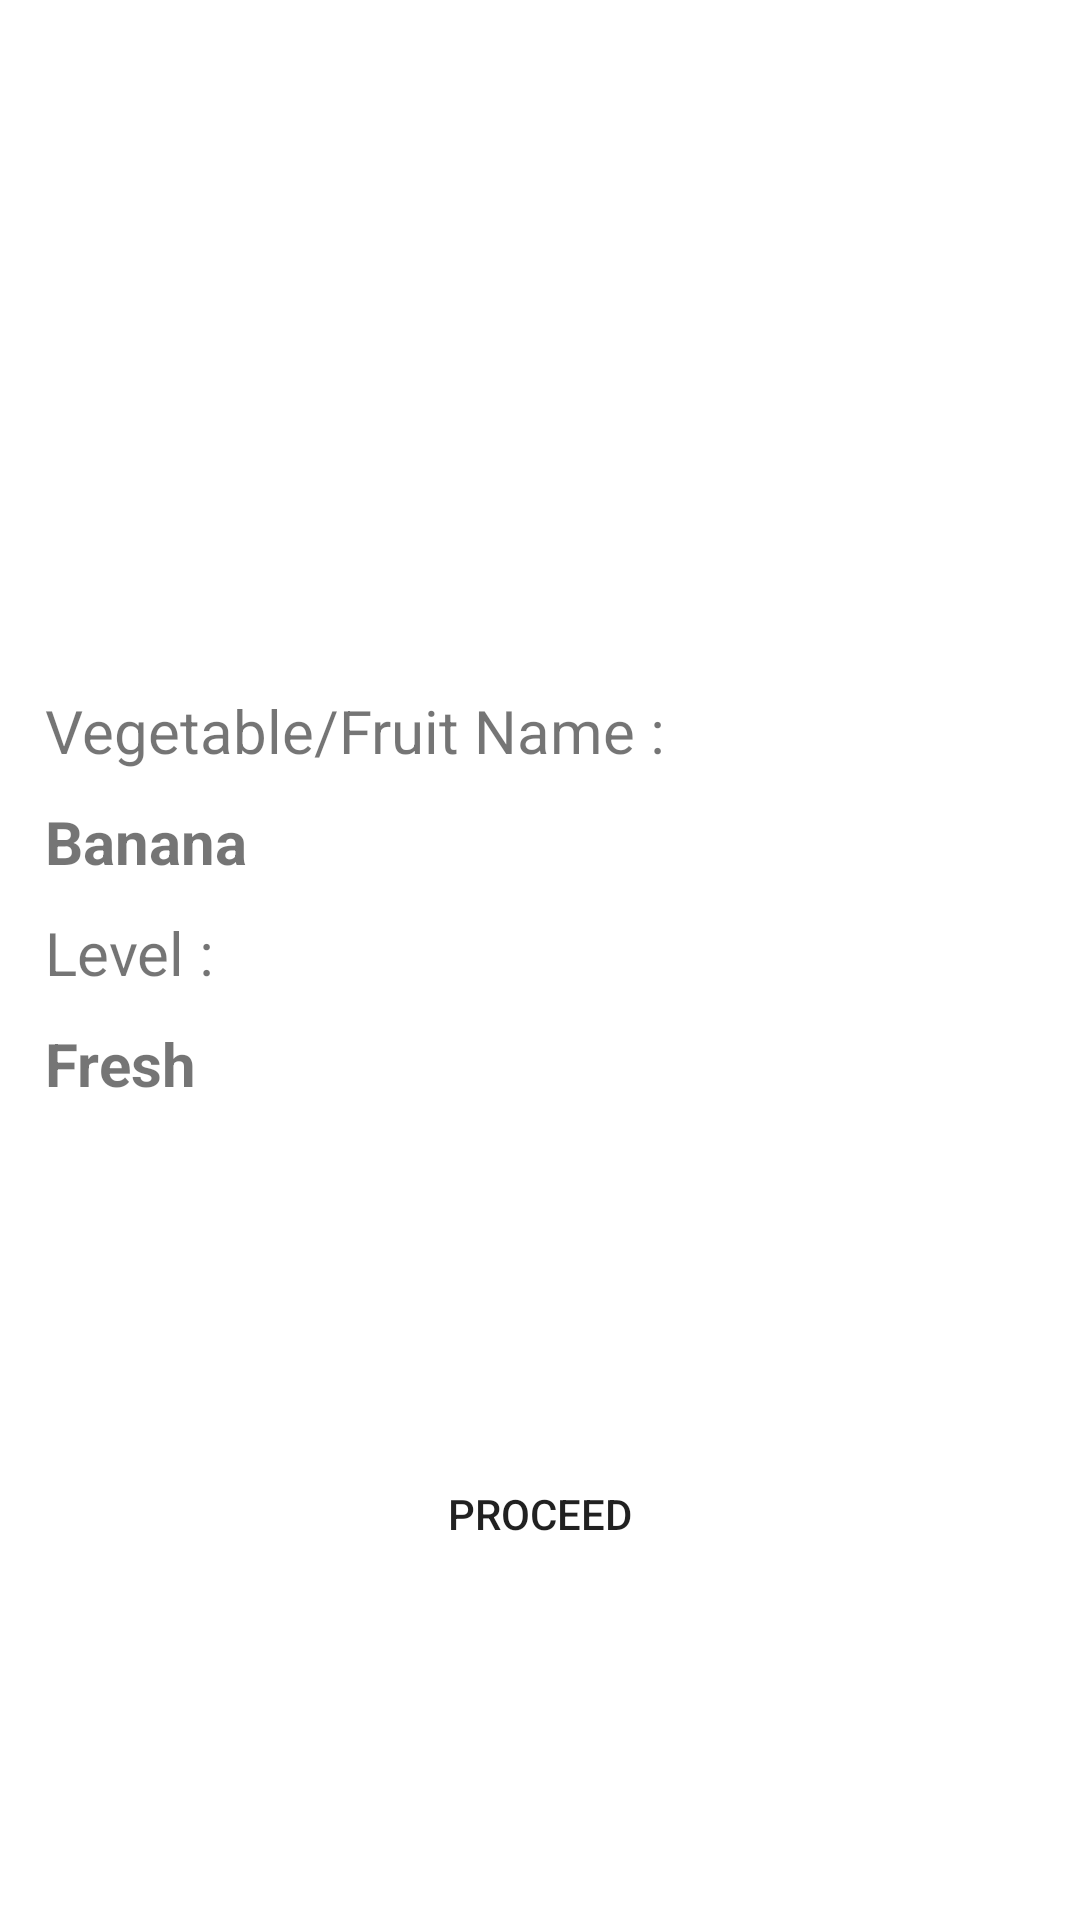

Layout XML and referenced resources for this Android screen:
<!-- AndroidManifest.xml: application theme Theme.FreshCheck -->
<!-- res/layout/result_dialog.xml -->
<?xml version="1.0" encoding="utf-8"?>
<androidx.constraintlayout.widget.ConstraintLayout xmlns:android="http://schemas.android.com/apk/res/android"
    xmlns:app="http://schemas.android.com/apk/res-auto"
    android:layout_width="match_parent"
    android:layout_height="wrap_content">

    <ImageView
        android:id="@+id/iv_image_dialog"
        android:layout_width="0dp"
        android:layout_height="200dp"
        android:layout_marginHorizontal="15dp"
        android:layout_marginTop="20dp"
        android:src="@drawable/ic_image_24dp"
        app:layout_constraintEnd_toEndOf="parent"
        app:layout_constraintStart_toStartOf="parent"
        app:layout_constraintTop_toTopOf="parent" />

    <TextView
        android:id="@+id/tv_name_dialog_desc"
        android:layout_width="0dp"
        android:layout_height="wrap_content"
        android:layout_marginTop="10dp"
        android:text="@string/vegetable_fruit_name"
        android:textSize="20sp"
        app:layout_constraintEnd_toEndOf="@+id/iv_image_dialog"
        app:layout_constraintStart_toStartOf="@+id/iv_image_dialog"
        app:layout_constraintTop_toBottomOf="@+id/iv_image_dialog" />

    <TextView
        android:id="@+id/tv_name_dialog"
        android:layout_width="0dp"
        android:layout_height="wrap_content"
        android:layout_marginTop="10dp"
        android:text="@string/banana"
        android:textSize="20sp"
        android:textStyle="bold"
        app:layout_constraintEnd_toEndOf="@+id/tv_name_dialog_desc"
        app:layout_constraintStart_toStartOf="@+id/tv_name_dialog_desc"
        app:layout_constraintTop_toBottomOf="@+id/tv_name_dialog_desc" />

    <TextView
        android:id="@+id/tv_level_dialog_desc"
        android:layout_width="0dp"
        android:layout_height="wrap_content"
        android:layout_marginTop="10dp"
        android:text="@string/level"
        android:textSize="20sp"
        app:layout_constraintEnd_toEndOf="@+id/tv_name_dialog"
        app:layout_constraintStart_toStartOf="@+id/tv_name_dialog"
        app:layout_constraintTop_toBottomOf="@+id/tv_name_dialog" />

    <TextView
        android:id="@+id/tv_level_dialog"
        android:layout_width="0dp"
        android:layout_height="wrap_content"
        android:layout_marginTop="10dp"
        android:text="@string/fresh"
        android:textSize="20sp"
        android:textStyle="bold"
        app:layout_constraintEnd_toEndOf="@+id/tv_level_dialog_desc"
        app:layout_constraintStart_toStartOf="@+id/tv_level_dialog_desc"
        app:layout_constraintTop_toBottomOf="@+id/tv_level_dialog_desc" />

    <Button
        android:id="@+id/btn_proceed"
        android:layout_width="0dp"
        android:layout_height="50dp"
        android:layout_marginTop="25dp"
        android:layout_marginBottom="24dp"
        android:text="@string/proceed"
        android:background="@drawable/btn_rounded_bg"
        app:layout_constraintBottom_toBottomOf="parent"
        app:layout_constraintEnd_toEndOf="@+id/tv_level_dialog"
        app:layout_constraintStart_toStartOf="@+id/tv_level_dialog"
        app:layout_constraintTop_toBottomOf="@+id/tv_level_dialog" />


</androidx.constraintlayout.widget.ConstraintLayout>
<!-- resources referenced by this layout -->
<resources>
  <string name="banana">Banana</string>
  <string name="fresh">Fresh</string>
  <string name="level">Level : </string>
  <string name="proceed">Proceed</string>
  <string name="vegetable_fruit_name">Vegetable/Fruit Name :</string>
  <style name="Theme.FreshCheck" parent="Theme.MaterialComponents.DayNight.NoActionBar">
          
          <item name="colorPrimary">@color/light_orange</item>
          <item name="colorPrimaryVariant">@color/dark_orange</item>
          <item name="colorOnPrimary">@color/white</item>
          
          <item name="colorSecondary">@color/dark_orange</item>
          <item name="colorSecondaryVariant">@color/light_orange</item>
          <item name="colorOnSecondary">@color/black</item>
          
          <item name="android:statusBarColor">?attr/colorPrimary</item>
          
      </style>
  <color name="light_orange">#E99936</color>
  <color name="dark_orange">#D07D16</color>
  <color name="white">#FFFFFFFF</color>
  <color name="black">#FF000000</color>
</resources>
